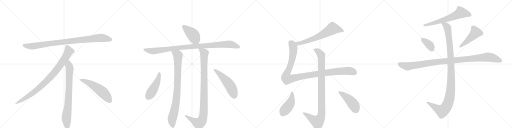
t = 0.00 s
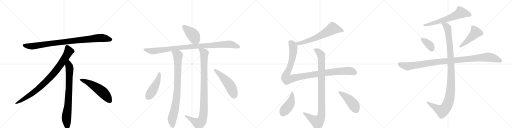
t = 3.42 s
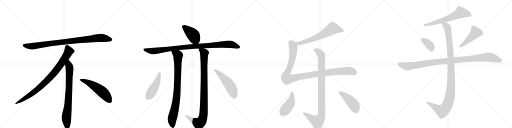
t = 6.84 s
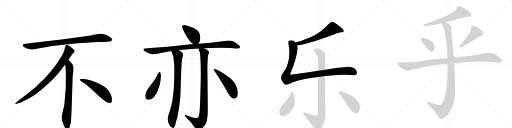
t = 10.26 s
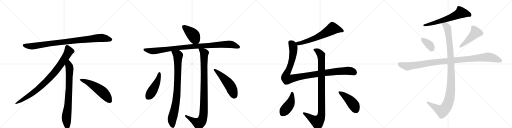
t = 13.69 s
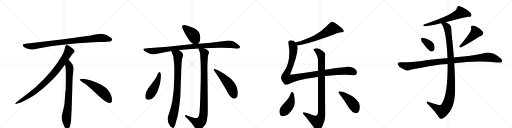
t = 17.11 s

The animated SVG that drew these frames (rendered in a browser with its animation timeline set to each time). Animation: 20 CSS @keyframes rules; one cycle of 17.11 s.

<svg version="1.1" viewBox="0 0 4096 1024" xmlns="http://www.w3.org/2000/svg">
  <g stroke="lightgray" stroke-dasharray="1,1" stroke-width="1" transform="scale(4, 4)">
    <line x1="0" y1="0" x2="256" y2="256"></line>
    <line x1="256" y1="0" x2="0" y2="256"></line>
    <line x1="128" y1="0" x2="128" y2="256"></line>
    <line x1="0" y1="128" x2="256" y2="128"></line>
    <line x1="256" y1="0" x2="512" y2="256"></line>
    <line x1="512" y1="0" x2="256" y2="256"></line>
    <line x1="384" y1="0" x2="384" y2="256"></line>
    <line x1="256" y1="128" x2="512" y2="128"></line>
    <line x1="512" y1="0" x2="768" y2="256"></line>
    <line x1="768" y1="0" x2="512" y2="256"></line>
    <line x1="640" y1="0" x2="640" y2="256"></line>
    <line x1="512" y1="128" x2="768" y2="128"></line>
    <line x1="768" y1="0" x2="1024" y2="256"></line>
    <line x1="1024" y1="0" x2="768" y2="256"></line>
    <line x1="896" y1="0" x2="896" y2="256"></line>
    <line x1="768" y1="128" x2="1024" y2="128"></line>
  </g>
<g transform="scale(1, -1) translate(0, -850)">
   <style type="text/css">
    @keyframes keyframes0 {
      from {
       stroke: black;
       stroke-dashoffset: 952;
       stroke-width: 128;
       }
       76% {
       animation-timing-function: step-end;
       stroke: black;
       stroke-dashoffset: 0;
       stroke-width: 128;
       }
       to {
       stroke: black;
       stroke-width: 1024;
       }
       }
       #make-me-a-hanzi-animation-0 {
         animation: keyframes0 1.024740s both;
         animation-delay: 0.000000s;
         animation-timing-function: linear;
       }
    @keyframes keyframes1 {
      from {
       stroke: black;
       stroke-dashoffset: 897;
       stroke-width: 128;
       }
       74% {
       animation-timing-function: step-end;
       stroke: black;
       stroke-dashoffset: 0;
       stroke-width: 128;
       }
       to {
       stroke: black;
       stroke-width: 1024;
       }
       }
       #make-me-a-hanzi-animation-1 {
         animation: keyframes1 0.979980s both;
         animation-delay: 1.024740s;
         animation-timing-function: linear;
       }
    @keyframes keyframes2 {
      from {
       stroke: black;
       stroke-dashoffset: 792;
       stroke-width: 128;
       }
       72% {
       animation-timing-function: step-end;
       stroke: black;
       stroke-dashoffset: 0;
       stroke-width: 128;
       }
       to {
       stroke: black;
       stroke-width: 1024;
       }
       }
       #make-me-a-hanzi-animation-2 {
         animation: keyframes2 0.894531s both;
         animation-delay: 2.004720s;
         animation-timing-function: linear;
       }
    @keyframes keyframes3 {
      from {
       stroke: black;
       stroke-dashoffset: 548;
       stroke-width: 128;
       }
       64% {
       animation-timing-function: step-end;
       stroke: black;
       stroke-dashoffset: 0;
       stroke-width: 128;
       }
       to {
       stroke: black;
       stroke-width: 1024;
       }
       }
       #make-me-a-hanzi-animation-3 {
         animation: keyframes3 0.695964s both;
         animation-delay: 2.899251s;
         animation-timing-function: linear;
       }
    @keyframes keyframes4 {
      from {
       stroke: black;
       stroke-dashoffset: 424;
       stroke-width: 128;
       }
       58% {
       animation-timing-function: step-end;
       stroke: black;
       stroke-dashoffset: 0;
       stroke-width: 128;
       }
       to {
       stroke: black;
       stroke-width: 1024;
       }
       }
       #make-me-a-hanzi-animation-4 {
         animation: keyframes4 0.595052s both;
         animation-delay: 3.595215s;
         animation-timing-function: linear;
       }
    @keyframes keyframes5 {
      from {
       stroke: black;
       stroke-dashoffset: 1019;
       stroke-width: 128;
       }
       77% {
       animation-timing-function: step-end;
       stroke: black;
       stroke-dashoffset: 0;
       stroke-width: 128;
       }
       to {
       stroke: black;
       stroke-width: 1024;
       }
       }
       #make-me-a-hanzi-animation-5 {
         animation: keyframes5 1.079264s both;
         animation-delay: 4.190267s;
         animation-timing-function: linear;
       }
    @keyframes keyframes6 {
      from {
       stroke: black;
       stroke-dashoffset: 883;
       stroke-width: 128;
       }
       74% {
       animation-timing-function: step-end;
       stroke: black;
       stroke-dashoffset: 0;
       stroke-width: 128;
       }
       to {
       stroke: black;
       stroke-width: 1024;
       }
       }
       #make-me-a-hanzi-animation-6 {
         animation: keyframes6 0.968587s both;
         animation-delay: 5.269531s;
         animation-timing-function: linear;
       }
    @keyframes keyframes7 {
      from {
       stroke: black;
       stroke-dashoffset: 1002;
       stroke-width: 128;
       }
       77% {
       animation-timing-function: step-end;
       stroke: black;
       stroke-dashoffset: 0;
       stroke-width: 128;
       }
       to {
       stroke: black;
       stroke-width: 1024;
       }
       }
       #make-me-a-hanzi-animation-7 {
         animation: keyframes7 1.065430s both;
         animation-delay: 6.238118s;
         animation-timing-function: linear;
       }
    @keyframes keyframes8 {
      from {
       stroke: black;
       stroke-dashoffset: 471;
       stroke-width: 128;
       }
       61% {
       animation-timing-function: step-end;
       stroke: black;
       stroke-dashoffset: 0;
       stroke-width: 128;
       }
       to {
       stroke: black;
       stroke-width: 1024;
       }
       }
       #make-me-a-hanzi-animation-8 {
         animation: keyframes8 0.633301s both;
         animation-delay: 7.303548s;
         animation-timing-function: linear;
       }
    @keyframes keyframes9 {
      from {
       stroke: black;
       stroke-dashoffset: 519;
       stroke-width: 128;
       }
       63% {
       animation-timing-function: step-end;
       stroke: black;
       stroke-dashoffset: 0;
       stroke-width: 128;
       }
       to {
       stroke: black;
       stroke-width: 1024;
       }
       }
       #make-me-a-hanzi-animation-9 {
         animation: keyframes9 0.672363s both;
         animation-delay: 7.936849s;
         animation-timing-function: linear;
       }
    @keyframes keyframes10 {
      from {
       stroke: black;
       stroke-dashoffset: 660;
       stroke-width: 128;
       }
       68% {
       animation-timing-function: step-end;
       stroke: black;
       stroke-dashoffset: 0;
       stroke-width: 128;
       }
       to {
       stroke: black;
       stroke-width: 1024;
       }
       }
       #make-me-a-hanzi-animation-10 {
         animation: keyframes10 0.787109s both;
         animation-delay: 8.609212s;
         animation-timing-function: linear;
       }
    @keyframes keyframes11 {
      from {
       stroke: black;
       stroke-dashoffset: 1116;
       stroke-width: 128;
       }
       78% {
       animation-timing-function: step-end;
       stroke: black;
       stroke-dashoffset: 0;
       stroke-width: 128;
       }
       to {
       stroke: black;
       stroke-width: 1024;
       }
       }
       #make-me-a-hanzi-animation-11 {
         animation: keyframes11 1.158203s both;
         animation-delay: 9.396322s;
         animation-timing-function: linear;
       }
    @keyframes keyframes12 {
      from {
       stroke: black;
       stroke-dashoffset: 993;
       stroke-width: 128;
       }
       76% {
       animation-timing-function: step-end;
       stroke: black;
       stroke-dashoffset: 0;
       stroke-width: 128;
       }
       to {
       stroke: black;
       stroke-width: 1024;
       }
       }
       #make-me-a-hanzi-animation-12 {
         animation: keyframes12 1.058105s both;
         animation-delay: 10.554525s;
         animation-timing-function: linear;
       }
    @keyframes keyframes13 {
      from {
       stroke: black;
       stroke-dashoffset: 444;
       stroke-width: 128;
       }
       59% {
       animation-timing-function: step-end;
       stroke: black;
       stroke-dashoffset: 0;
       stroke-width: 128;
       }
       to {
       stroke: black;
       stroke-width: 1024;
       }
       }
       #make-me-a-hanzi-animation-13 {
         animation: keyframes13 0.611328s both;
         animation-delay: 11.612630s;
         animation-timing-function: linear;
       }
    @keyframes keyframes14 {
      from {
       stroke: black;
       stroke-dashoffset: 457;
       stroke-width: 128;
       }
       60% {
       animation-timing-function: step-end;
       stroke: black;
       stroke-dashoffset: 0;
       stroke-width: 128;
       }
       to {
       stroke: black;
       stroke-width: 1024;
       }
       }
       #make-me-a-hanzi-animation-14 {
         animation: keyframes14 0.621908s both;
         animation-delay: 12.223958s;
         animation-timing-function: linear;
       }
    @keyframes keyframes15 {
      from {
       stroke: black;
       stroke-dashoffset: 643;
       stroke-width: 128;
       }
       68% {
       animation-timing-function: step-end;
       stroke: black;
       stroke-dashoffset: 0;
       stroke-width: 128;
       }
       to {
       stroke: black;
       stroke-width: 1024;
       }
       }
       #make-me-a-hanzi-animation-15 {
         animation: keyframes15 0.773275s both;
         animation-delay: 12.845866s;
         animation-timing-function: linear;
       }
    @keyframes keyframes16 {
      from {
       stroke: black;
       stroke-dashoffset: 363;
       stroke-width: 128;
       }
       54% {
       animation-timing-function: step-end;
       stroke: black;
       stroke-dashoffset: 0;
       stroke-width: 128;
       }
       to {
       stroke: black;
       stroke-width: 1024;
       }
       }
       #make-me-a-hanzi-animation-16 {
         animation: keyframes16 0.545410s both;
         animation-delay: 13.619141s;
         animation-timing-function: linear;
       }
    @keyframes keyframes17 {
      from {
       stroke: black;
       stroke-dashoffset: 476;
       stroke-width: 128;
       }
       61% {
       animation-timing-function: step-end;
       stroke: black;
       stroke-dashoffset: 0;
       stroke-width: 128;
       }
       to {
       stroke: black;
       stroke-width: 1024;
       }
       }
       #make-me-a-hanzi-animation-17 {
         animation: keyframes17 0.637370s both;
         animation-delay: 14.164551s;
         animation-timing-function: linear;
       }
    @keyframes keyframes18 {
      from {
       stroke: black;
       stroke-dashoffset: 1081;
       stroke-width: 128;
       }
       78% {
       animation-timing-function: step-end;
       stroke: black;
       stroke-dashoffset: 0;
       stroke-width: 128;
       }
       to {
       stroke: black;
       stroke-width: 1024;
       }
       }
       #make-me-a-hanzi-animation-18 {
         animation: keyframes18 1.129720s both;
         animation-delay: 14.801921s;
         animation-timing-function: linear;
       }
    @keyframes keyframes19 {
      from {
       stroke: black;
       stroke-dashoffset: 1137;
       stroke-width: 128;
       }
       79% {
       animation-timing-function: step-end;
       stroke: black;
       stroke-dashoffset: 0;
       stroke-width: 128;
       }
       to {
       stroke: black;
       stroke-width: 1024;
       }
       }
       #make-me-a-hanzi-animation-19 {
         animation: keyframes19 1.175293s both;
         animation-delay: 15.931641s;
         animation-timing-function: linear;
       }
</style>
<path d="M 726 566 L 508 537 L 203 500 Q 170 497 187 479 Q 195 472 216 463 Q 244 455 253 454 Q 263 453 305 462 Q 383 481 545 497 Q 707 512 792 514 Q 877 516 887 521 Q 909 531 888 548 Q 856 575 825 579 Q 795 583 726 566 Z" fill="lightgray"></path> 
<path d="M 548 372 Q 576 415 583 422 L 594 432 Q 597 435 597 441 Q 597 446 590 454 Q 572 471 548 486 Q 537 491 533 490 L 528 487 Q 526 486 524 482 Q 522 477 521 476 L 517 456 Q 514 437 496 406 Q 424 278 284 152 Q 235 111 180 70 Q 126 29 124 24 Q 117 14 134 20 L 159 28 Q 179 33 247 72 Q 268 83 341 141 Q 422 209 472 270 L 520 334 L 548 372 Z" fill="lightgray"></path> 
<path d="M 573 -24 L 581 232 L 587 284 Q 589 300 589 307 Q 589 328 571 346 Q 569 351 548 372 C 527 394 515 364 520 334 L 525 306 Q 527 265 527 244 L 526 138 Q 524 132 522 102 L 518 49 Q 516 16 512 -2 L 497 -64 Q 489 -92 498 -117 L 500 -126 Q 502 -132 514 -159 Q 527 -186 539 -185 Q 551 -184 558 -163 L 566 -133 Q 569 -110 570 -82 L 573 -24 Z" fill="lightgray"></path> 
<path d="M 638 215 Q 641 204 671 186 Q 701 167 777 94 Q 854 21 881 26 Q 891 27 896 41 Q 900 85 861 135 Q 836 165 771 191 Q 688 222 650 219 Q 637 219 638 215 Z" fill="lightgray"></path> 
<path d="M 1586 500 L 1594 513 Q 1600 522 1602 542 Q 1608 598 1550 626 L 1506 642 Q 1482 650 1472 650 Q 1443 650 1468 606 L 1480 582 Q 1488 566 1504 543 Q 1520 520 1525 515 L 1546 499 C 1570 481 1573 479 1586 500 Z" fill="lightgray"></path> 
<path d="M 1340 476 L 1178 464 Q 1157 463 1150 460 Q 1138 447 1181 429 Q 1211 417 1219 416 Q 1227 415 1258 420 L 1298 429 L 1370 442 L 1430 450 L 1588 462 L 1630 464 L 1693 466 Q 1773 469 1846 466 L 1891 462 Q 1918 459 1921 474 Q 1922 478 1909 491 Q 1867 526 1831 526 L 1668 506 L 1586 500 L 1546 499 L 1340 476 Z" fill="lightgray"></path> 
<path d="M 1370 442 L 1380 417 Q 1388 398 1388 383 Q 1398 328 1393 206 Q 1393 132 1379 45 Q 1368 -14 1345 -80 Q 1339 -95 1342 -111 Q 1345 -128 1348 -134 Q 1365 -173 1385 -173 Q 1398 -173 1411 -114 Q 1430 -61 1443 83 Q 1451 322 1453 350 Q 1455 378 1462 398 Q 1470 417 1454 432 Q 1438 447 1430 450 C 1405 467 1359 470 1370 442 Z" fill="lightgray"></path> 
<path d="M 1588 462 L 1596 438 Q 1600 431 1601 416 Q 1610 310 1604 130 Q 1599 -51 1593 -69 Q 1588 -88 1579 -93 Q 1563 -99 1501 -75 Q 1485 -68 1480 -73 Q 1477 -78 1485 -86 L 1502 -101 Q 1530 -128 1552 -161 Q 1574 -194 1585 -194 Q 1592 -195 1608 -184 Q 1643 -156 1650 -132 Q 1658 -109 1662 -53 Q 1663 -8 1659 325 L 1663 396 Q 1663 404 1667 415 Q 1672 425 1672 434 Q 1666 451 1630 464 C 1603 476 1580 487 1588 462 Z" fill="lightgray"></path> 
<path d="M 1277 273 Q 1269 275 1255 243 Q 1241 215 1204 169 Q 1167 123 1163 90 Q 1159 57 1181 53 Q 1222 46 1256 111 Q 1276 160 1281 186 Q 1295 271 1277 273 Z" fill="lightgray"></path> 
<path d="M 1714 284 L 1754 224 L 1812 128 Q 1814 118 1830 96 Q 1854 60 1873 61 Q 1893 62 1899 80 Q 1901 87 1902 106 Q 1903 170 1845 222 Q 1802 257 1752 284 L 1730 295 Q 1716 301 1711 297 Q 1706 292 1714 284 Z" fill="lightgray"></path> 
<path d="M 2377 486 Q 2461 499 2587 544 Q 2715 593 2724 593 Q 2734 593 2745 595 Q 2751 599 2751 600 Q 2751 614 2711 645 Q 2671 677 2655 677 Q 2645 677 2612 640 Q 2571 598 2517 568 Q 2462 541 2402 520 Q 2381 515 2365 511 C 2336 504 2347 481 2377 486 Z" fill="lightgray"></path> 
<path d="M 2544 285 Q 2451 271 2320 252 Q 2380 403 2380 465 Q 2380 476 2377 486 L 2365 511 Q 2350 527 2328 528 Q 2307 528 2307 509 L 2315 440 Q 2315 328 2269 275 Q 2248 250 2248 228 Q 2248 214 2258 201 Q 2275 172 2288 172 Q 2304 172 2320 182 Q 2386 212 2486 227 Q 2516 231 2544 234 L 2600 242 Q 2704 253 2764 253 L 2835 249 Q 2854 250 2856 268 Q 2854 288 2839 301 Q 2820 316 2783 316 Q 2770 316 2600 293 L 2544 285 Z" fill="lightgray"></path> 
<path d="M 2535 465 Q 2508 465 2508 453 Q 2544 403 2544 369 L 2544 285 L 2544 234 L 2544 -40 Q 2544 -76 2523 -76 Q 2517 -76 2475 -59 Q 2441 -47 2428 -47 Q 2425 -49 2424 -59 Q 2457 -95 2506 -163 Q 2530 -196 2540 -196 Q 2562 -196 2583 -152 Q 2603 -103 2603 -68 Q 2603 -43 2601 49 Q 2600 144 2600 242 L 2600 293 L 2600 402 Q 2603 410 2603 417 Q 2603 428 2576 447 Q 2550 465 2535 465 Z" fill="lightgray"></path> 
<path d="M 2336 117 Q 2330 117 2321 91 Q 2314 69 2272 24 Q 2235 -15 2235 -40 Q 2235 -80 2263 -80 Q 2300 -80 2336 -30 Q 2359 4 2359 29 Q 2359 53 2354 81 Q 2349 117 2336 117 Z" fill="lightgray"></path> 
<path d="M 2716 121 Q 2707 121 2707 113 Q 2707 110 2729 81 Q 2765 33 2784 -1 Q 2819 -55 2848 -55 Q 2879 -55 2879 0 Q 2879 27 2854 51 Q 2828 82 2777 103 Q 2736 121 2716 121 Z" fill="lightgray"></path> 
<path d="M 3566 672 Q 3720 714 3746 716 Q 3765 715 3770 723 Q 3776 733 3764 748 Q 3701 802 3665 802 Q 3658 798 3655 787 Q 3651 744 3403 659 Q 3396 658 3390 655 Q 3383 645 3390 642 Q 3408 636 3520 663 Q 3524 664 3529 664 L 3566 672 Z" fill="lightgray"></path> 
<path d="M 3384 504 Q 3414 458 3445 439 Q 3460 435 3471 447 Q 3478 460 3477 477 Q 3473 502 3456 516 Q 3417 546 3383 547 Q 3377 548 3374 546 Q 3367 545 3369 533 Q 3369 520 3384 504 Z" fill="lightgray"></path> 
<path d="M 3756 587 Q 3738 557 3679 486 Q 3667 467 3687 471 Q 3726 489 3802 536 Q 3824 554 3851 565 Q 3875 575 3863 596 Q 3850 615 3820 632 Q 3793 648 3779 645 Q 3764 644 3769 628 Q 3772 607 3756 587 Z" fill="lightgray"></path> 
<path d="M 3634 344 Q 3814 368 3976 350 Q 4009 350 4013 354 Q 4013 355 4014 355 Q 4021 368 4009 381 Q 3936 447 3872 425 Q 3811 413 3748 403 Q 3678 397 3631 391 L 3580 385 Q 3574 386 3374 363 Q 3304 353 3197 352 Q 3184 352 3182 340 Q 3181 327 3200 312 Q 3218 299 3250 287 Q 3262 283 3280 291 Q 3296 297 3372 309 Q 3465 331 3581 339 L 3634 344 Z" fill="lightgray"></path> 
<path d="M 3581 339 Q 3582 93 3535 22 Q 3531 13 3522 10 Q 3507 9 3425 37 Q 3416 38 3414 35 Q 3411 31 3420 21 Q 3481 -40 3511 -87 Q 3521 -102 3530 -100 Q 3546 -99 3575 -71 Q 3636 -13 3640 104 Q 3644 174 3634 344 L 3631 391 Q 3622 506 3617 539 Q 3611 588 3610 626 Q 3610 645 3597 654 Q 3581 666 3566 672 C 3540 686 3513 690 3529 664 Q 3569 624 3580 385 L 3581 339 Z" fill="lightgray"></path> 
      <clipPath id="make-me-a-hanzi-clip-0">
      <path d="M 726 566 L 508 537 L 203 500 Q 170 497 187 479 Q 195 472 216 463 Q 244 455 253 454 Q 263 453 305 462 Q 383 481 545 497 Q 707 512 792 514 Q 877 516 887 521 Q 909 531 888 548 Q 856 575 825 579 Q 795 583 726 566 Z" fill="lightgray"></path>
      </clipPath>
      <path clip-path="url(#make-me-a-hanzi-clip-0)" d="M 195 489 L 217 482 L 274 482 L 503 515 L 786 546 L 825 547 L 885 535 " fill="none" id="make-me-a-hanzi-animation-0" stroke-dasharray="824 1648" stroke-linecap="round"></path>

      <clipPath id="make-me-a-hanzi-clip-1">
      <path d="M 548 372 Q 576 415 583 422 L 594 432 Q 597 435 597 441 Q 597 446 590 454 Q 572 471 548 486 Q 537 491 533 490 L 528 487 Q 526 486 524 482 Q 522 477 521 476 L 517 456 Q 514 437 496 406 Q 424 278 284 152 Q 235 111 180 70 Q 126 29 124 24 Q 117 14 134 20 L 159 28 Q 179 33 247 72 Q 268 83 341 141 Q 422 209 472 270 L 520 334 L 548 372 Z" fill="lightgray"></path>
      </clipPath>
      <path clip-path="url(#make-me-a-hanzi-clip-1)" d="M 538 477 L 551 440 L 547 431 L 501 357 L 421 252 L 319 151 L 264 107 L 129 23 " fill="none" id="make-me-a-hanzi-animation-1" stroke-dasharray="769 1538" stroke-linecap="round"></path>

      <clipPath id="make-me-a-hanzi-clip-2">
      <path d="M 573 -24 L 581 232 L 587 284 Q 589 300 589 307 Q 589 328 571 346 Q 569 351 548 372 C 527 394 515 364 520 334 L 525 306 Q 527 265 527 244 L 526 138 Q 524 132 522 102 L 518 49 Q 516 16 512 -2 L 497 -64 Q 489 -92 498 -117 L 500 -126 Q 502 -132 514 -159 Q 527 -186 539 -185 Q 551 -184 558 -163 L 566 -133 Q 569 -110 570 -82 L 573 -24 Z" fill="lightgray"></path>
      </clipPath>
      <path clip-path="url(#make-me-a-hanzi-clip-2)" d="M 549 361 L 550 327 L 557 309 L 553 150 L 545 15 L 531 -94 L 539 -172 " fill="none" id="make-me-a-hanzi-animation-2" stroke-dasharray="664 1328" stroke-linecap="round"></path>

      <clipPath id="make-me-a-hanzi-clip-3">
      <path d="M 638 215 Q 641 204 671 186 Q 701 167 777 94 Q 854 21 881 26 Q 891 27 896 41 Q 900 85 861 135 Q 836 165 771 191 Q 688 222 650 219 Q 637 219 638 215 Z" fill="lightgray"></path>
      </clipPath>
      <path clip-path="url(#make-me-a-hanzi-clip-3)" d="M 645 214 L 688 198 L 793 136 L 841 93 L 877 45 " fill="none" id="make-me-a-hanzi-animation-3" stroke-dasharray="420 840" stroke-linecap="round"></path>

      <clipPath id="make-me-a-hanzi-clip-4">
      <path d="M 1586 500 L 1594 513 Q 1600 522 1602 542 Q 1608 598 1550 626 L 1506 642 Q 1482 650 1472 650 Q 1443 650 1468 606 L 1480 582 Q 1488 566 1504 543 Q 1520 520 1525 515 L 1546 499 C 1570 481 1573 479 1586 500 Z" fill="lightgray"></path>
      </clipPath>
      <path clip-path="url(#make-me-a-hanzi-clip-4)" d="M 1469 637 L 1547 569 L 1579 513 " fill="none" id="make-me-a-hanzi-animation-4" stroke-dasharray="296 592" stroke-linecap="round"></path>

      <clipPath id="make-me-a-hanzi-clip-5">
      <path d="M 1340 476 L 1178 464 Q 1157 463 1150 460 Q 1138 447 1181 429 Q 1211 417 1219 416 Q 1227 415 1258 420 L 1298 429 L 1370 442 L 1430 450 L 1588 462 L 1630 464 L 1693 466 Q 1773 469 1846 466 L 1891 462 Q 1918 459 1921 474 Q 1922 478 1909 491 Q 1867 526 1831 526 L 1668 506 L 1586 500 L 1546 499 L 1340 476 Z" fill="lightgray"></path>
      </clipPath>
      <path clip-path="url(#make-me-a-hanzi-clip-5)" d="M 1157 454 L 1176 446 L 1231 442 L 1524 478 L 1825 496 L 1852 494 L 1912 474 " fill="none" id="make-me-a-hanzi-animation-5" stroke-dasharray="891 1782" stroke-linecap="round"></path>

      <clipPath id="make-me-a-hanzi-clip-6">
      <path d="M 1370 442 L 1380 417 Q 1388 398 1388 383 Q 1398 328 1393 206 Q 1393 132 1379 45 Q 1368 -14 1345 -80 Q 1339 -95 1342 -111 Q 1345 -128 1348 -134 Q 1365 -173 1385 -173 Q 1398 -173 1411 -114 Q 1430 -61 1443 83 Q 1451 322 1453 350 Q 1455 378 1462 398 Q 1470 417 1454 432 Q 1438 447 1430 450 C 1405 467 1359 470 1370 442 Z" fill="lightgray"></path>
      </clipPath>
      <path clip-path="url(#make-me-a-hanzi-clip-6)" d="M 1378 438 L 1424 404 L 1420 149 L 1408 33 L 1377 -101 L 1383 -161 " fill="none" id="make-me-a-hanzi-animation-6" stroke-dasharray="755 1510" stroke-linecap="round"></path>

      <clipPath id="make-me-a-hanzi-clip-7">
      <path d="M 1588 462 L 1596 438 Q 1600 431 1601 416 Q 1610 310 1604 130 Q 1599 -51 1593 -69 Q 1588 -88 1579 -93 Q 1563 -99 1501 -75 Q 1485 -68 1480 -73 Q 1477 -78 1485 -86 L 1502 -101 Q 1530 -128 1552 -161 Q 1574 -194 1585 -194 Q 1592 -195 1608 -184 Q 1643 -156 1650 -132 Q 1658 -109 1662 -53 Q 1663 -8 1659 325 L 1663 396 Q 1663 404 1667 415 Q 1672 425 1672 434 Q 1666 451 1630 464 C 1603 476 1580 487 1588 462 Z" fill="lightgray"></path>
      </clipPath>
      <path clip-path="url(#make-me-a-hanzi-clip-7)" d="M 1595 458 L 1634 425 L 1634 145 L 1626 -80 L 1610 -121 L 1592 -137 L 1486 -78 " fill="none" id="make-me-a-hanzi-animation-7" stroke-dasharray="874 1748" stroke-linecap="round"></path>

      <clipPath id="make-me-a-hanzi-clip-8">
      <path d="M 1277 273 Q 1269 275 1255 243 Q 1241 215 1204 169 Q 1167 123 1163 90 Q 1159 57 1181 53 Q 1222 46 1256 111 Q 1276 160 1281 186 Q 1295 271 1277 273 Z" fill="lightgray"></path>
      </clipPath>
      <path clip-path="url(#make-me-a-hanzi-clip-8)" d="M 1276 266 L 1268 224 L 1248 176 L 1218 120 L 1184 74 " fill="none" id="make-me-a-hanzi-animation-8" stroke-dasharray="343 686" stroke-linecap="round"></path>

      <clipPath id="make-me-a-hanzi-clip-9">
      <path d="M 1714 284 L 1754 224 L 1812 128 Q 1814 118 1830 96 Q 1854 60 1873 61 Q 1893 62 1899 80 Q 1901 87 1902 106 Q 1903 170 1845 222 Q 1802 257 1752 284 L 1730 295 Q 1716 301 1711 297 Q 1706 292 1714 284 Z" fill="lightgray"></path>
      </clipPath>
      <path clip-path="url(#make-me-a-hanzi-clip-9)" d="M 1716 291 L 1762 253 L 1832 177 L 1850 148 L 1874 87 " fill="none" id="make-me-a-hanzi-animation-9" stroke-dasharray="391 782" stroke-linecap="round"></path>

      <clipPath id="make-me-a-hanzi-clip-10">
      <path d="M 2377 486 Q 2461 499 2587 544 Q 2715 593 2724 593 Q 2734 593 2745 595 Q 2751 599 2751 600 Q 2751 614 2711 645 Q 2671 677 2655 677 Q 2645 677 2612 640 Q 2571 598 2517 568 Q 2462 541 2402 520 Q 2381 515 2365 511 C 2336 504 2347 481 2377 486 Z" fill="lightgray"></path>
      </clipPath>
      <path clip-path="url(#make-me-a-hanzi-clip-10)" d="M 2744 602 L 2723 612 L 2661 623 L 2589 576 L 2504 538 L 2406 505 L 2385 502 L 2372 507 " fill="none" id="make-me-a-hanzi-animation-10" stroke-dasharray="532 1064" stroke-linecap="round"></path>

      <clipPath id="make-me-a-hanzi-clip-11">
      <path d="M 2544 285 Q 2451 271 2320 252 Q 2380 403 2380 465 Q 2380 476 2377 486 L 2365 511 Q 2350 527 2328 528 Q 2307 528 2307 509 L 2315 440 Q 2315 328 2269 275 Q 2248 250 2248 228 Q 2248 214 2258 201 Q 2275 172 2288 172 Q 2304 172 2320 182 Q 2386 212 2486 227 Q 2516 231 2544 234 L 2600 242 Q 2704 253 2764 253 L 2835 249 Q 2854 250 2856 268 Q 2854 288 2839 301 Q 2820 316 2783 316 Q 2770 316 2600 293 L 2544 285 Z" fill="lightgray"></path>
      </clipPath>
      <path clip-path="url(#make-me-a-hanzi-clip-11)" d="M 2325 511 L 2337 498 L 2345 474 L 2345 422 L 2325 329 L 2289 251 L 2287 233 L 2297 217 L 2445 246 L 2667 276 L 2787 284 L 2823 278 L 2836 269 " fill="none" id="make-me-a-hanzi-animation-11" stroke-dasharray="988 1976" stroke-linecap="round"></path>

      <clipPath id="make-me-a-hanzi-clip-12">
      <path d="M 2535 465 Q 2508 465 2508 453 Q 2544 403 2544 369 L 2544 285 L 2544 234 L 2544 -40 Q 2544 -76 2523 -76 Q 2517 -76 2475 -59 Q 2441 -47 2428 -47 Q 2425 -49 2424 -59 Q 2457 -95 2506 -163 Q 2530 -196 2540 -196 Q 2562 -196 2583 -152 Q 2603 -103 2603 -68 Q 2603 -43 2601 49 Q 2600 144 2600 242 L 2600 293 L 2600 402 Q 2603 410 2603 417 Q 2603 428 2576 447 Q 2550 465 2535 465 Z" fill="lightgray"></path>
      </clipPath>
      <path clip-path="url(#make-me-a-hanzi-clip-12)" d="M 2521 450 L 2537 445 L 2565 417 L 2572 377 L 2571 -73 L 2559 -104 L 2540 -124 L 2507 -108 L 2431 -55 " fill="none" id="make-me-a-hanzi-animation-12" stroke-dasharray="865 1730" stroke-linecap="round"></path>

      <clipPath id="make-me-a-hanzi-clip-13">
      <path d="M 2336 117 Q 2330 117 2321 91 Q 2314 69 2272 24 Q 2235 -15 2235 -40 Q 2235 -80 2263 -80 Q 2300 -80 2336 -30 Q 2359 4 2359 29 Q 2359 53 2354 81 Q 2349 117 2336 117 Z" fill="lightgray"></path>
      </clipPath>
      <path clip-path="url(#make-me-a-hanzi-clip-13)" d="M 2337 109 L 2338 88 L 2323 26 L 2261 -56 " fill="none" id="make-me-a-hanzi-animation-13" stroke-dasharray="316 632" stroke-linecap="round"></path>

      <clipPath id="make-me-a-hanzi-clip-14">
      <path d="M 2716 121 Q 2707 121 2707 113 Q 2707 110 2729 81 Q 2765 33 2784 -1 Q 2819 -55 2848 -55 Q 2879 -55 2879 0 Q 2879 27 2854 51 Q 2828 82 2777 103 Q 2736 121 2716 121 Z" fill="lightgray"></path>
      </clipPath>
      <path clip-path="url(#make-me-a-hanzi-clip-14)" d="M 2714 114 L 2773 73 L 2812 35 L 2849 -30 " fill="none" id="make-me-a-hanzi-animation-14" stroke-dasharray="329 658" stroke-linecap="round"></path>

      <clipPath id="make-me-a-hanzi-clip-15">
      <path d="M 3566 672 Q 3720 714 3746 716 Q 3765 715 3770 723 Q 3776 733 3764 748 Q 3701 802 3665 802 Q 3658 798 3655 787 Q 3651 744 3403 659 Q 3396 658 3390 655 Q 3383 645 3390 642 Q 3408 636 3520 663 Q 3524 664 3529 664 L 3566 672 Z" fill="lightgray"></path>
      </clipPath>
      <path clip-path="url(#make-me-a-hanzi-clip-15)" d="M 3759 730 L 3724 743 L 3683 747 L 3573 697 L 3483 669 L 3471 670 L 3463 663 L 3394 649 " fill="none" id="make-me-a-hanzi-animation-15" stroke-dasharray="515 1030" stroke-linecap="round"></path>

      <clipPath id="make-me-a-hanzi-clip-16">
      <path d="M 3384 504 Q 3414 458 3445 439 Q 3460 435 3471 447 Q 3478 460 3477 477 Q 3473 502 3456 516 Q 3417 546 3383 547 Q 3377 548 3374 546 Q 3367 545 3369 533 Q 3369 520 3384 504 Z" fill="lightgray"></path>
      </clipPath>
      <path clip-path="url(#make-me-a-hanzi-clip-16)" d="M 3380 536 L 3437 489 L 3452 460 " fill="none" id="make-me-a-hanzi-animation-16" stroke-dasharray="235 470" stroke-linecap="round"></path>

      <clipPath id="make-me-a-hanzi-clip-17">
      <path d="M 3756 587 Q 3738 557 3679 486 Q 3667 467 3687 471 Q 3726 489 3802 536 Q 3824 554 3851 565 Q 3875 575 3863 596 Q 3850 615 3820 632 Q 3793 648 3779 645 Q 3764 644 3769 628 Q 3772 607 3756 587 Z" fill="lightgray"></path>
      </clipPath>
      <path clip-path="url(#make-me-a-hanzi-clip-17)" d="M 3778 634 L 3799 611 L 3806 591 L 3750 533 L 3682 478 " fill="none" id="make-me-a-hanzi-animation-17" stroke-dasharray="348 696" stroke-linecap="round"></path>

      <clipPath id="make-me-a-hanzi-clip-18">
      <path d="M 3634 344 Q 3814 368 3976 350 Q 4009 350 4013 354 Q 4013 355 4014 355 Q 4021 368 4009 381 Q 3936 447 3872 425 Q 3811 413 3748 403 Q 3678 397 3631 391 L 3580 385 Q 3574 386 3374 363 Q 3304 353 3197 352 Q 3184 352 3182 340 Q 3181 327 3200 312 Q 3218 299 3250 287 Q 3262 283 3280 291 Q 3296 297 3372 309 Q 3465 331 3581 339 L 3634 344 Z" fill="lightgray"></path>
      </clipPath>
      <path clip-path="url(#make-me-a-hanzi-clip-18)" d="M 3195 339 L 3218 328 L 3262 320 L 3470 352 L 3888 393 L 3940 388 L 4007 361 " fill="none" id="make-me-a-hanzi-animation-18" stroke-dasharray="953 1906" stroke-linecap="round"></path>

      <clipPath id="make-me-a-hanzi-clip-19">
      <path d="M 3581 339 Q 3582 93 3535 22 Q 3531 13 3522 10 Q 3507 9 3425 37 Q 3416 38 3414 35 Q 3411 31 3420 21 Q 3481 -40 3511 -87 Q 3521 -102 3530 -100 Q 3546 -99 3575 -71 Q 3636 -13 3640 104 Q 3644 174 3634 344 L 3631 391 Q 3622 506 3617 539 Q 3611 588 3610 626 Q 3610 645 3597 654 Q 3581 666 3566 672 C 3540 686 3513 690 3529 664 Q 3569 624 3580 385 L 3581 339 Z" fill="lightgray"></path>
      </clipPath>
      <path clip-path="url(#make-me-a-hanzi-clip-19)" d="M 3535 665 L 3563 649 L 3580 629 L 3597 503 L 3610 292 L 3600 80 L 3574 0 L 3538 -38 L 3421 30 " fill="none" id="make-me-a-hanzi-animation-19" stroke-dasharray="1009 2018" stroke-linecap="round"></path>

</g>
</svg>
